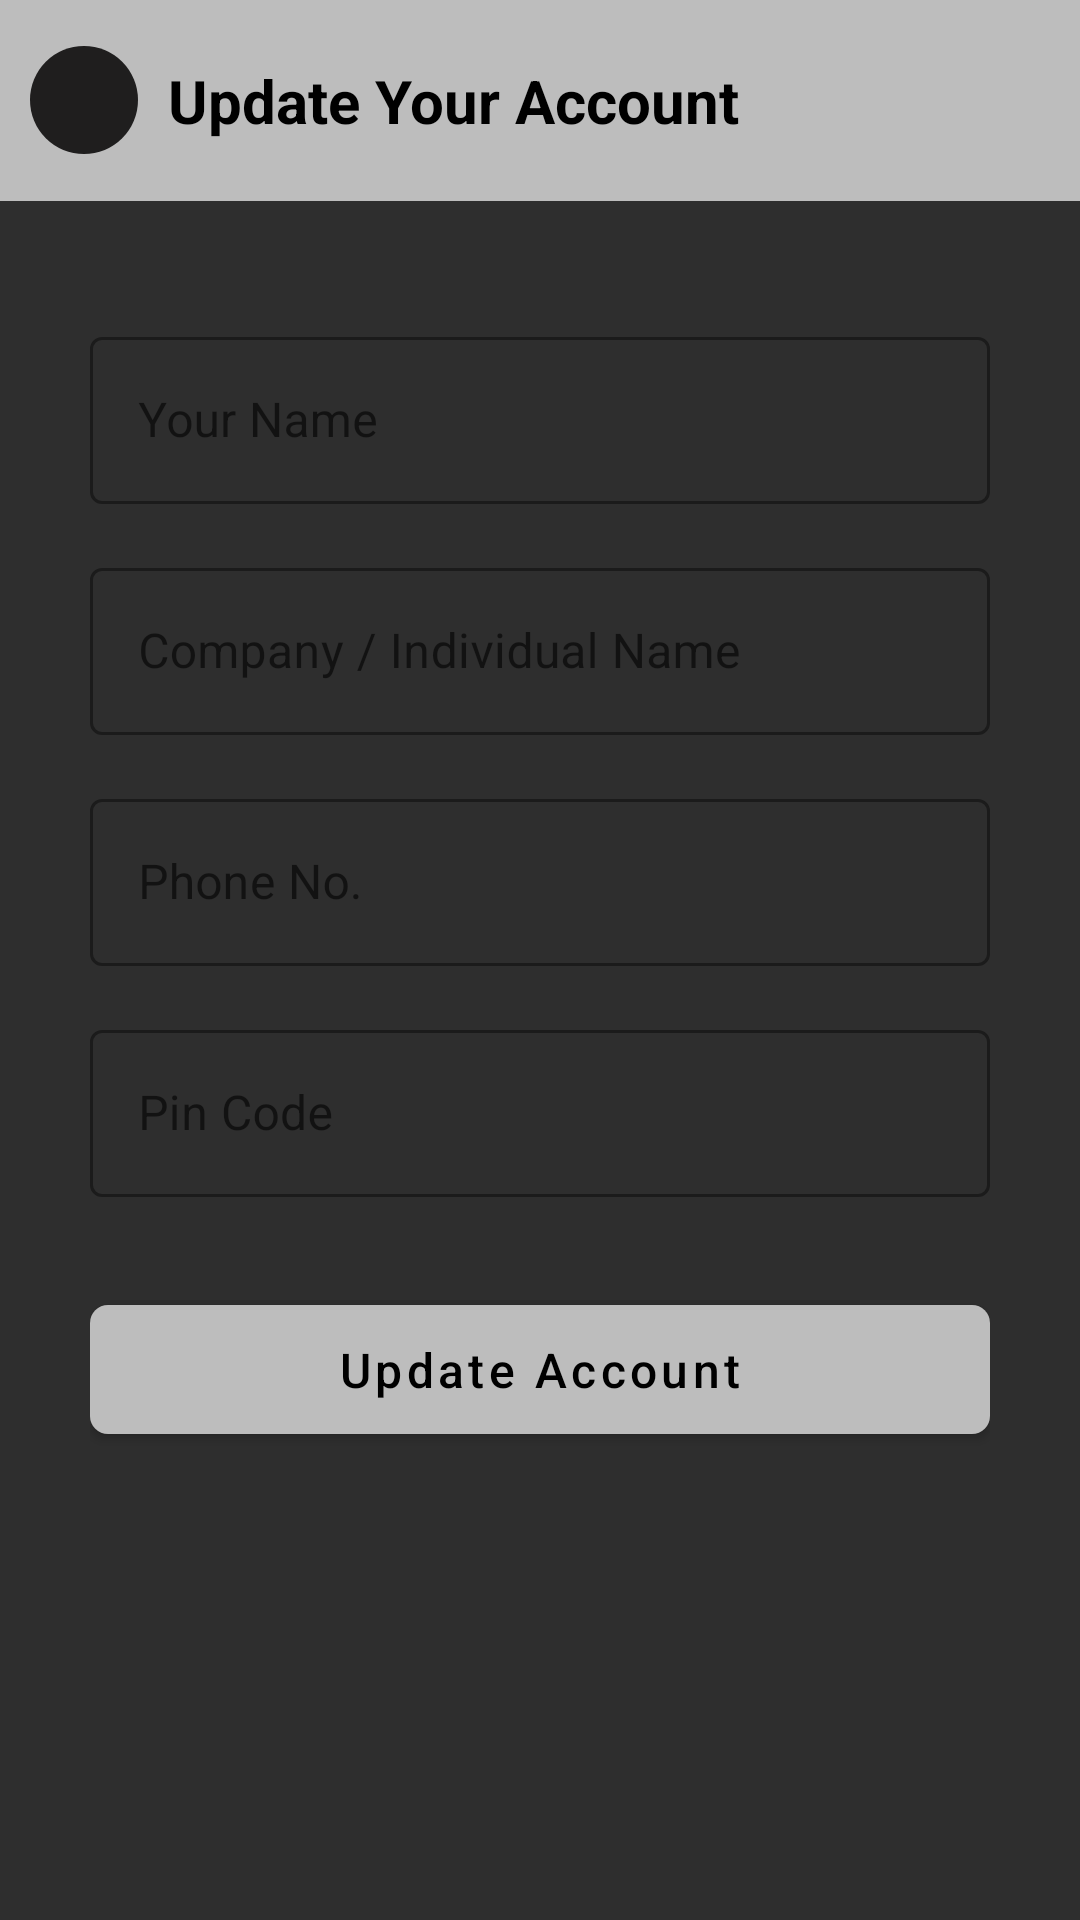

Layout XML and referenced resources for this Android screen:
<!-- AndroidManifest.xml: application theme Theme.Acefxapp.NoActionBar -->
<!-- res/layout/fragment_client_profile.xml -->
<?xml version="1.0" encoding="utf-8"?>
<LinearLayout xmlns:android="http://schemas.android.com/apk/res/android"
    xmlns:app="http://schemas.android.com/apk/res-auto"
    xmlns:tools="http://schemas.android.com/tools"
    android:layout_width="match_parent"
    android:layout_height="match_parent"
    android:orientation="vertical"
    android:background="@color/app_color_gray"
    tools:context=".ui.ClientProfileFragment">

    
    <LinearLayout
        android:id="@+id/topBar"
        android:layout_width="match_parent"
        android:layout_height="wrap_content"
        android:layout_marginBottom="30dp"
        android:background="@color/app_card_dark_gray"
        android:gravity="center_vertical"
        android:padding="10dp">

        <ImageView
            android:id="@+id/backBtn"
            android:layout_width="36dp"
            android:layout_height="36dp"
            android:background="@drawable/rounded_back_bg"
            android:contentDescription="@string/text_back"
            android:padding="6dp"
            android:src="@drawable/ic_arrow_back" />

        <TextView
            android:id="@+id/clientProfileTitle"
            android:layout_width="wrap_content"
            android:layout_height="wrap_content"
            android:padding="10dp"
            android:text="@string/text_update_your_account"
            android:textColor="@android:color/black"
            android:textSize="20sp"
            android:textStyle="bold" />
    </LinearLayout>

    
    <ScrollView
        android:layout_width="match_parent"
        android:layout_height="0dp"
        android:layout_weight="1"
        android:fillViewport="true"
        android:overScrollMode="ifContentScrolls">

        <LinearLayout
            android:layout_width="match_parent"
            android:layout_height="wrap_content"
            android:orientation="vertical"
            android:gravity="center_horizontal"
            android:paddingHorizontal="30dp"
            android:paddingVertical="10dp">

            
            <com.google.android.material.textfield.TextInputLayout
                style="@style/Widget.MaterialComponents.TextInputLayout.OutlinedBox"
                android:layout_width="match_parent"
                android:layout_height="wrap_content"
                android:hint="@string/text_your_name"
                app:boxBackgroundMode="outline"
                app:hintTextColor="@color/white"
                app:boxStrokeColor="@color/white">

                <com.google.android.material.textfield.TextInputEditText
                    android:id="@+id/clientNameInput"
                    android:layout_width="match_parent"
                    android:layout_height="wrap_content"
                    android:textColor="@android:color/white"
                    android:textColorHint="@android:color/white" />
            </com.google.android.material.textfield.TextInputLayout>

            
            <com.google.android.material.textfield.TextInputLayout
                style="@style/Widget.MaterialComponents.TextInputLayout.OutlinedBox"
                android:layout_width="match_parent"
                android:layout_height="wrap_content"
                android:layout_marginTop="16dp"
                android:hint="@string/text_company_individual_name"
                app:hintTextColor="@color/white"
                app:boxStrokeColor="@color/white">

                <com.google.android.material.textfield.TextInputEditText
                    android:id="@+id/companyNameInput"
                    android:layout_width="match_parent"
                    android:layout_height="wrap_content"
                    android:textColor="@android:color/white"
                    android:textColorHint="@android:color/white" />
            </com.google.android.material.textfield.TextInputLayout>

            
            <com.google.android.material.textfield.TextInputLayout
                style="@style/Widget.MaterialComponents.TextInputLayout.OutlinedBox"
                android:layout_width="match_parent"
                android:layout_height="wrap_content"
                android:layout_marginTop="16dp"
                android:hint="@string/text_phone_no"
                app:hintTextColor="@color/white"
                app:boxStrokeColor="@color/white">

                <com.google.android.material.textfield.TextInputEditText
                    android:id="@+id/phoneInput"
                    android:layout_width="match_parent"
                    android:layout_height="wrap_content"
                    android:inputType="phone"
                    android:textColor="@android:color/white"
                    android:textColorHint="@android:color/white" />
            </com.google.android.material.textfield.TextInputLayout>

            
            <com.google.android.material.textfield.TextInputLayout
                style="@style/Widget.MaterialComponents.TextInputLayout.OutlinedBox"
                android:layout_width="match_parent"
                android:layout_height="wrap_content"
                android:layout_marginTop="16dp"
                android:hint="@string/text_pin_code"
                app:hintTextColor="@color/white"
                app:boxStrokeColor="@color/white">

                <com.google.android.material.textfield.TextInputEditText
                    android:id="@+id/pinCodeInput"
                    android:layout_width="match_parent"
                    android:layout_height="wrap_content"
                    android:inputType="number"
                    android:textColor="@android:color/white"
                    android:textColorHint="@android:color/white" />
            </com.google.android.material.textfield.TextInputLayout>

            
            <com.google.android.material.button.MaterialButton
                android:id="@+id/updateProfileBtn"
                android:layout_width="match_parent"
                android:layout_height="55dp"
                android:layout_marginVertical="30dp"
                android:text="@string/text_update_account"
                android:textAllCaps="false"
                android:textColor="@android:color/black"
                android:textSize="16sp"
                app:backgroundTint="@color/app_card_dark_gray"
                app:cornerRadius="6dp" />
        </LinearLayout>
    </ScrollView>
</LinearLayout>
<!-- resources referenced by this layout -->
<resources>
  <color name="app_card_dark_gray">#BDBDBD</color>
  <color name="app_color_gray">#2E2E2E</color>
  <color name="white">#FFFFFFFF</color>
  <!-- drawable rounded_back_bg (drawable) -->
  <shape xmlns:android="http://schemas.android.com/apk/res/android"
      android:shape="oval">
      <solid android:color="@color/gray"/>
  </shape>
  <string name="text_back">Back</string>
  <string name="text_company_individual_name">Company / Individual Name</string>
  <string name="text_phone_no">Phone No.</string>
  <string name="text_pin_code">Pin Code</string>
  <string name="text_update_account">Update Account</string>
  <string name="text_update_your_account">Update Your Account</string>
  <string name="text_your_name">Your Name</string>
  <style name="Theme.Acefxapp.NoActionBar" parent="Theme.MaterialComponents.DayNight.NoActionBar">
          <item name="colorPrimary">@color/black</item>
          <item name="colorPrimaryVariant">@color/black</item>
          <item name="colorOnPrimary">@color/white</item>
  
          <item name="colorSecondary">@color/teal_200</item>
          <item name="colorSecondaryVariant">@color/teal_700</item>
          <item name="colorOnSecondary">@color/black</item>
  
          
          <item name="android:statusBarColor">?attr/colorPrimaryVariant</item>
          <item name="android:navigationBarColor">?attr/colorPrimary</item>
      </style>
  <color name="gray">#1F1E1E</color>
  <color name="black">#FF000000</color>
  <color name="teal_200">#FF03DAC5</color>
  <color name="teal_700">#FF018786</color>
</resources>
